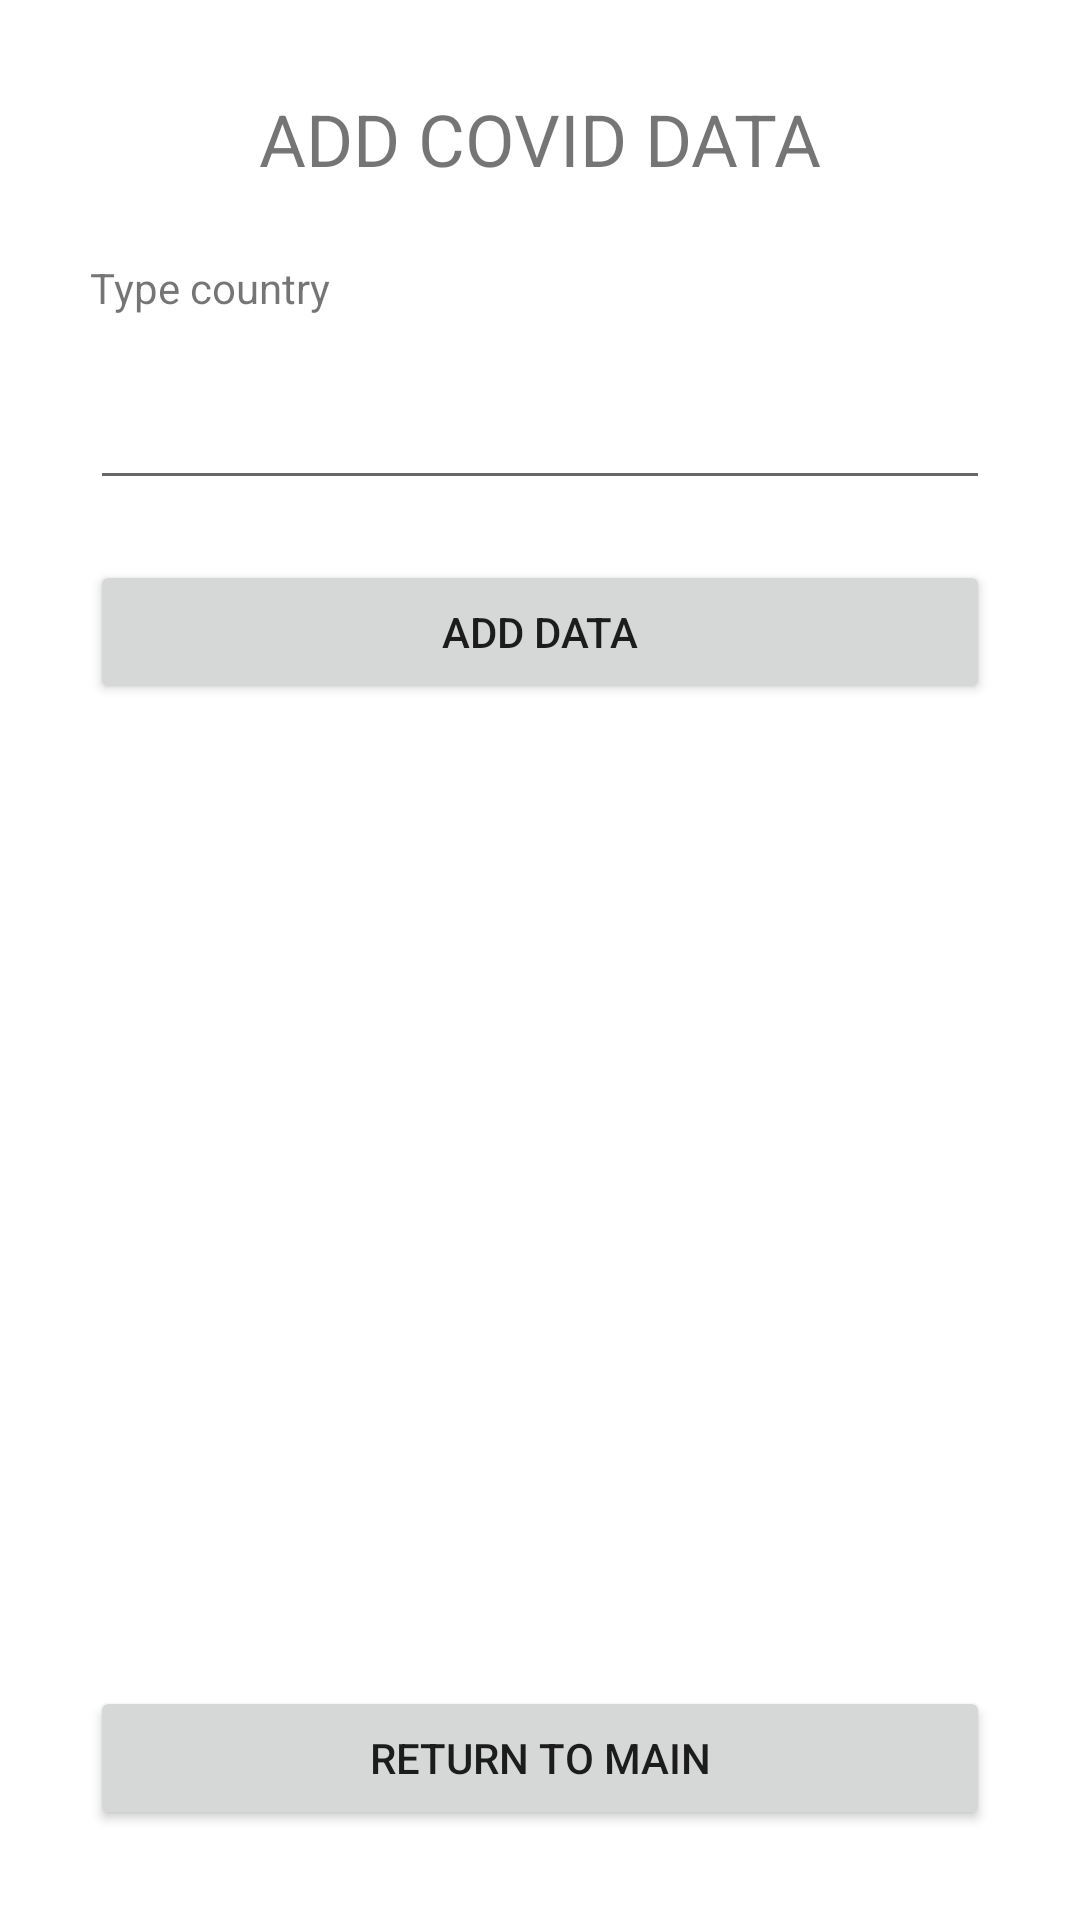

Layout XML and referenced resources for this Android screen:
<!-- AndroidManifest.xml: application theme Theme.ZPO_L13 -->
<!-- res/layout/activity_covid_add_data.xml -->
<?xml version="1.0" encoding="utf-8"?>
<androidx.constraintlayout.widget.ConstraintLayout xmlns:android="http://schemas.android.com/apk/res/android"
    xmlns:app="http://schemas.android.com/apk/res-auto"
    xmlns:tools="http://schemas.android.com/tools"
    android:layout_width="match_parent"
    android:layout_height="match_parent"
    tools:context=".CovidAddData">

    <TextView
        android:id="@+id/tvCovidData"
        android:layout_width="wrap_content"
        android:layout_height="wrap_content"
        android:layout_marginStart="20dp"
        android:layout_marginTop="30dp"
        android:layout_marginEnd="20dp"
        android:text="ADD COVID DATA"
        android:textSize="24sp"
        app:layout_constraintEnd_toEndOf="parent"
        app:layout_constraintStart_toStartOf="parent"
        app:layout_constraintTop_toTopOf="parent" />

    <EditText
        android:id="@+id/edtCountry"
        android:layout_width="300dp"
        android:layout_height="wrap_content"
        android:layout_marginStart="20dp"
        android:layout_marginTop="20dp"
        android:layout_marginEnd="20dp"
        android:ems="10"
        android:inputType="textPersonName"
        app:layout_constraintEnd_toEndOf="parent"
        app:layout_constraintStart_toStartOf="parent"
        app:layout_constraintTop_toBottomOf="@+id/tvInsertCountry" />

    <TextView
        android:id="@+id/tvInsertCountry"
        android:layout_width="wrap_content"
        android:layout_height="wrap_content"
        android:layout_marginTop="24dp"
        android:layout_marginEnd="20dp"
        android:text="Type country"
        app:layout_constraintEnd_toEndOf="parent"
        app:layout_constraintHorizontal_bias="0.0"
        app:layout_constraintStart_toStartOf="@+id/edtCountry"
        app:layout_constraintTop_toBottomOf="@+id/tvCovidData" />

    <Button
        android:id="@+id/btnAddCountry"
        android:layout_width="300dp"
        android:layout_height="wrap_content"
        android:layout_marginStart="20dp"
        android:layout_marginTop="20dp"
        android:layout_marginEnd="20dp"
        android:onClick="onBtnAddDataClick"
        android:text="ADD DATA"
        app:layout_constraintBottom_toBottomOf="parent"
        app:layout_constraintEnd_toEndOf="parent"
        app:layout_constraintStart_toStartOf="parent"
        app:layout_constraintTop_toBottomOf="@+id/edtCountry"
        app:layout_constraintVertical_bias="0.0" />

    <Button
        android:id="@+id/btnReturnShowData"
        android:layout_width="300dp"
        android:layout_height="wrap_content"
        android:layout_marginStart="20dp"
        android:layout_marginEnd="20dp"
        android:layout_marginBottom="30dp"
        android:onClick="obBtnReturnClick"
        android:text="Return to main"
        app:layout_constraintBottom_toBottomOf="parent"
        app:layout_constraintEnd_toEndOf="parent"
        app:layout_constraintHorizontal_bias="0.492"
        app:layout_constraintStart_toStartOf="parent"
        app:layout_constraintTop_toBottomOf="@+id/tvTests"
        app:layout_constraintVertical_bias="1.0" />

</androidx.constraintlayout.widget.ConstraintLayout>
<!-- resources referenced by this layout -->
<resources>
  <style name="Theme.ZPO_L13" parent="Theme.MaterialComponents.DayNight.DarkActionBar">
          
          <item name="colorPrimary">@color/purple_500</item>
          <item name="colorPrimaryVariant">@color/purple_700</item>
          <item name="colorOnPrimary">@color/white</item>
          
          <item name="colorSecondary">@color/teal_200</item>
          <item name="colorSecondaryVariant">@color/teal_700</item>
          <item name="colorOnSecondary">@color/black</item>
          
          <item name="android:statusBarColor" tools:targetApi="l">?attr/colorPrimaryVariant</item>
          
      </style>
  <!-- not gathered from this repository: default colours our renderer supplied (Android Studio template values) -->
  <color name="purple_500">#FF6200EE</color>
  <color name="purple_700">#FF3700B3</color>
  <color name="teal_200">#FF03DAC5</color>
  <color name="teal_700">#FF018786</color>
  <color name="black">#FF000000</color>
  <color name="white">#FFFFFFFF</color>
</resources>
